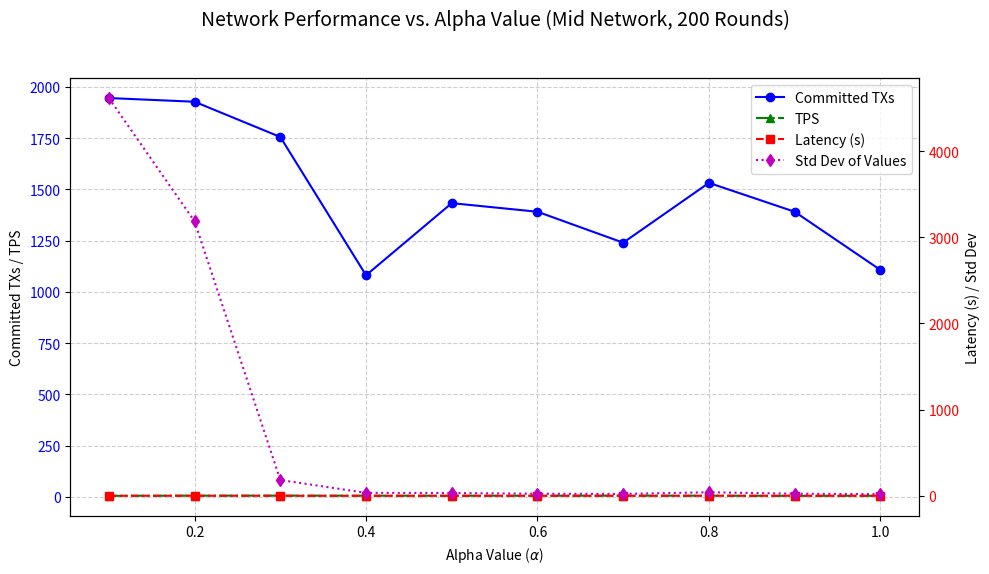

The script that saved this image:
import matplotlib.pyplot as plt
import numpy as np

# Data extracted from the attached files, sorted by Alpha Value
alpha_values = np.array([0.1, 0.2, 0.3, 0.4, 0.5, 0.6, 0.7, 0.8, 0.9, 1.0])

# 1. Committed Transaction Count (TXs)
tx_count_data = np.array([1946, 1928, 1756, 1081, 1433, 1391, 1240, 1532, 1391, 1107])

# 2. Average Latency (seconds)
latency_data = np.array([2.3727, 2.6327, 2.3082, 1.7183, 2.1814, 2.0448, 1.8660, 2.3651, 2.4177, 2.0934])

# 3. Transactions Per Second (TPS)
tps_data = np.array([4.481, 5.183, 5.352, 5.022, 4.921, 4.908, 5.247, 4.963, 4.346, 4.480])

# 4. Standard Deviation of Verifier Values
std_dev_data = np.array([4614.03, 3184.06, 185.11, 36.13, 34.38, 25.98, 23.97, 43.20, 26.27, 21.02])

# --- Create figure and primary y-axis ---
fig, ax1 = plt.subplots(figsize=(10, 6))
fig.suptitle('Network Performance vs. Alpha Value (Mid Network, 200 Rounds)', fontsize=14)

# Left y-axis (Committed TXs and TPS)
l1 = ax1.plot(alpha_values, tx_count_data, marker='o', color='b', linestyle='-', label='Committed TXs')
l2 = ax1.plot(alpha_values, tps_data, marker='^', color='g', linestyle='-.', label='TPS')

ax1.set_xlabel('Alpha Value ($\\alpha$)')
ax1.set_ylabel('Committed TXs / TPS')
ax1.tick_params(axis='y', labelcolor='b')
ax1.grid(True, linestyle='--', alpha=0.6)

# --- Right y-axis for latency and std deviation ---
ax2 = ax1.twinx()
l3 = ax2.plot(alpha_values, latency_data, marker='s', color='r', linestyle='--', label='Latency (s)')
l4 = ax2.plot(alpha_values, std_dev_data, marker='d', color='m', linestyle=':', label='Std Dev of Values')

ax2.set_ylabel('Latency (s) / Std Dev')
ax2.tick_params(axis='y', labelcolor='r')

# --- Combine legends from both axes ---
lines = l1 + l2 + l3 + l4
labels = [line.get_label() for line in lines]
ax1.legend(lines, labels, loc='upper right')

# --- Adjust layout and save ---
plt.tight_layout(rect=[0, 0.03, 1, 0.95])
plt.savefig('alpha_trends_dual_yaxis.png')
# plt.show()  # Uncomment when running locally
